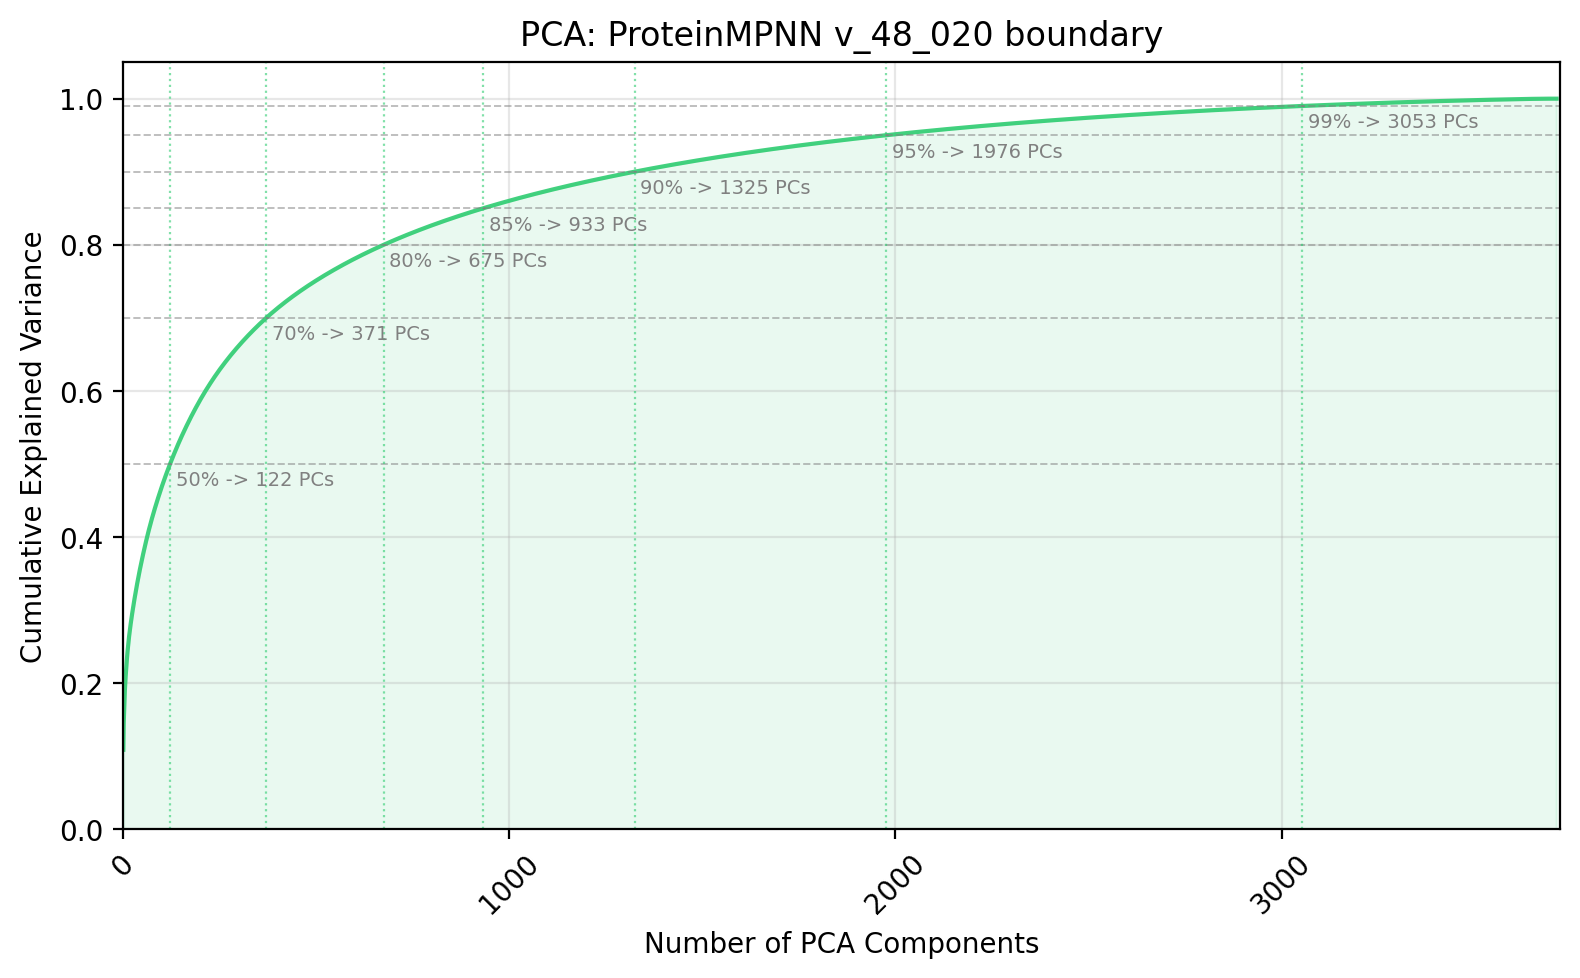

Source data for this figure (header and first rows):
component_idx, explained_variance_ratio, cumulative_variance
1, 0.109, 0.109
2, 0.03633, 0.1453
3, 0.01578, 0.1611
4, 0.01535, 0.1765
5, 0.01375, 0.1902
6, 0.0103, 0.2005
7, 0.008538, 0.209
8, 0.007883, 0.2169
9, 0.007352, 0.2243
10, 0.006997, 0.2313
11, 0.006687, 0.238
12, 0.006019, 0.244
13, 0.005425, 0.2494
14, 0.005269, 0.2547
15, 0.005008, 0.2597
16, 0.004656, 0.2643
17, 0.004484, 0.2688
18, 0.004301, 0.2731
19, 0.004007, 0.2771
20, 0.003947, 0.2811
21, 0.003855, 0.2849
22, 0.003721, 0.2887
23, 0.003592, 0.2922
24, 0.003513, 0.2958
25, 0.003445, 0.2992
26, 0.003393, 0.3026
27, 0.00331, 0.3059
28, 0.003282, 0.3092
29, 0.003244, 0.3124
30, 0.00322, 0.3157
31, 0.003121, 0.3188
32, 0.003104, 0.3219
33, 0.003072, 0.3249
34, 0.003038, 0.328
35, 0.002989, 0.331
36, 0.002935, 0.3339
37, 0.002895, 0.3368
38, 0.002849, 0.3397
39, 0.002838, 0.3425
40, 0.002825, 0.3453
41, 0.002749, 0.3481
42, 0.002705, 0.3508
43, 0.002673, 0.3534
44, 0.002628, 0.3561
45, 0.002591, 0.3587
46, 0.002564, 0.3612
47, 0.002536, 0.3638
48, 0.002528, 0.3663
49, 0.002468, 0.3688
50, 0.002458, 0.3712
51, 0.002447, 0.3737
52, 0.00241, 0.3761
53, 0.002398, 0.3785
54, 0.002364, 0.3808
55, 0.002333, 0.3832
56, 0.002328, 0.3855
57, 0.002313, 0.3878
58, 0.002291, 0.3901
59, 0.002265, 0.3924
60, 0.002233, 0.3946
... 3,652 more rows
